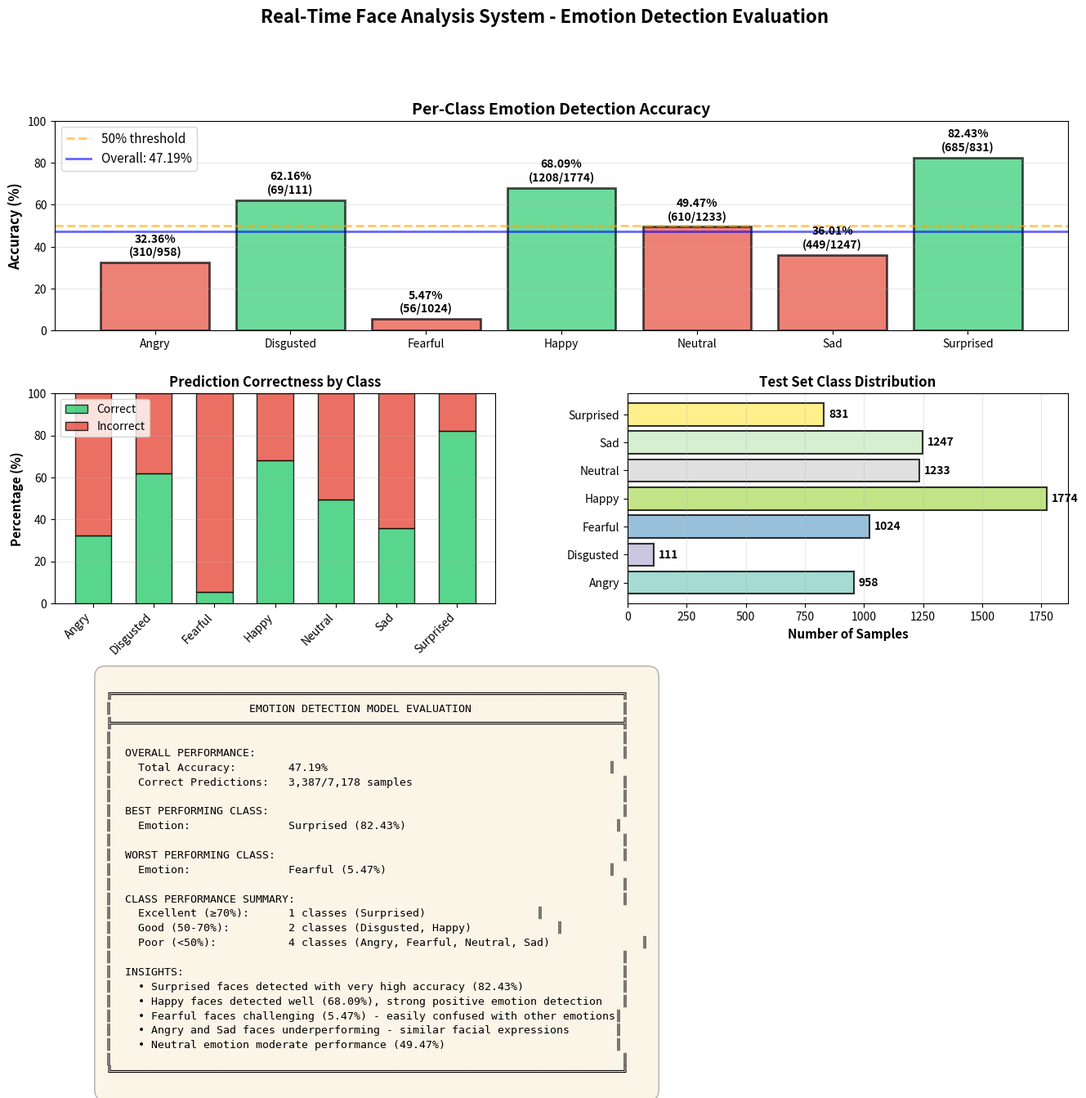
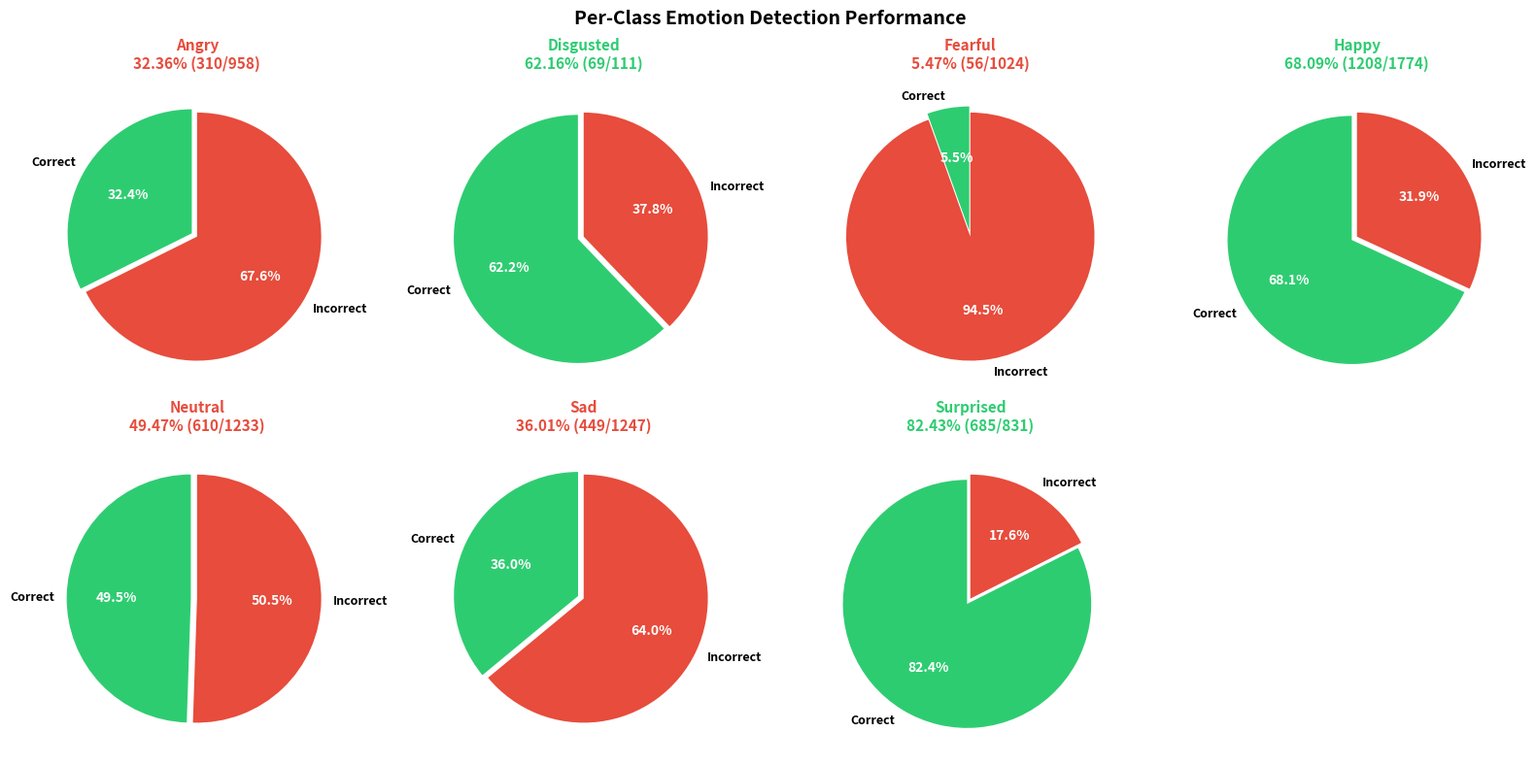
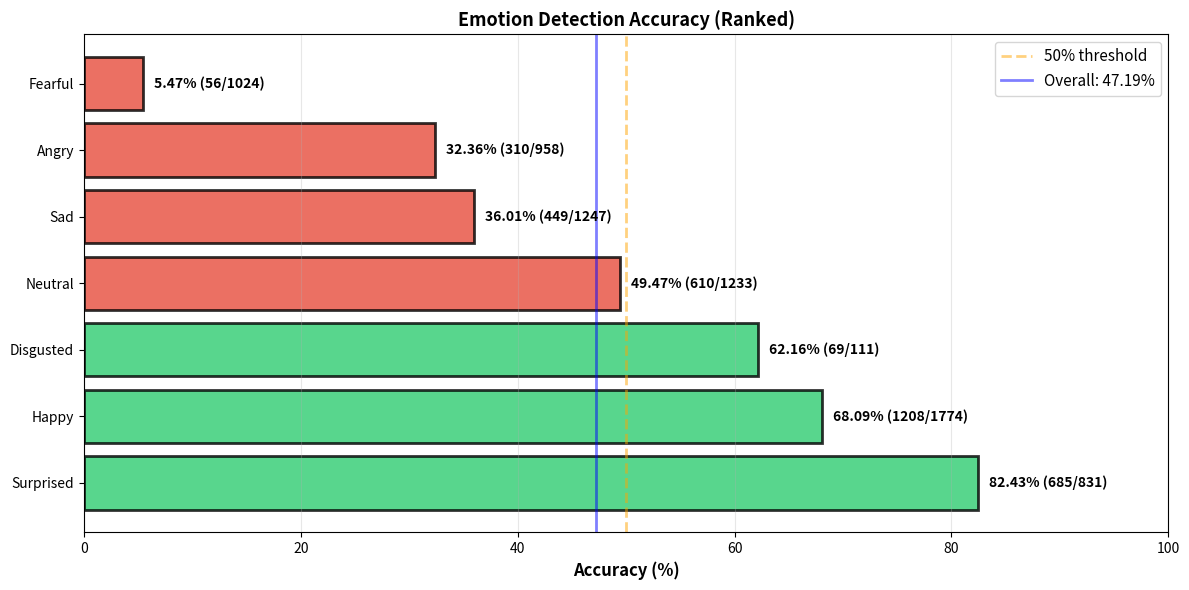

The script that saved these images, in order:
"""
Generate evaluation visualizations based on actual model accuracy data
"""

import matplotlib.pyplot as plt
import numpy as np
import seaborn as sns

# Actual test results data
emotions = ['Angry', 'Disgusted', 'Fearful', 'Happy', 'Neutral', 'Sad', 'Surprised']
correct = [310, 69, 56, 1208, 610, 449, 685]
total = [958, 111, 1024, 1774, 1233, 1247, 831]
accuracy = [32.36, 62.16, 5.47, 68.09, 49.47, 36.01, 82.43]

# Calculate total accuracy
total_correct = sum(correct)
total_samples = sum(total)
overall_accuracy = (total_correct / total_samples) * 100

print("="*70)
print("EMOTION DETECTION MODEL - EVALUATION REPORT")
print("="*70)
print(f"\nOverall Accuracy: {overall_accuracy:.2f}%")
print(f"Total Correct: {total_correct}/{total_samples}")
print("\nPer-Class Accuracy:")
for i, emotion in enumerate(emotions):
    print(f"  {emotion:12} {correct[i]:4d}/{total[i]:4d} ({accuracy[i]:6.2f}%)")
print("="*70)

# Create comprehensive visualization
fig = plt.figure(figsize=(16, 12))
gs = fig.add_gridspec(3, 2, hspace=0.3, wspace=0.3)

# 1. Per-class accuracy bar chart (large)
ax1 = fig.add_subplot(gs[0, :])
colors = ['#2ecc71' if acc >= 50 else '#e74c3c' for acc in accuracy]
bars = ax1.bar(emotions, accuracy, color=colors, alpha=0.7, edgecolor='black', linewidth=2)
ax1.set_ylabel('Accuracy (%)', fontsize=12, fontweight='bold')
ax1.set_title('Per-Class Emotion Detection Accuracy', fontsize=14, fontweight='bold')
ax1.set_ylim(0, 100)
ax1.axhline(y=50, color='orange', linestyle='--', linewidth=2, alpha=0.6, label='50% threshold')
ax1.axhline(y=overall_accuracy, color='blue', linestyle='-', linewidth=2, alpha=0.6, label=f'Overall: {overall_accuracy:.2f}%')
ax1.grid(axis='y', alpha=0.3)
ax1.legend(fontsize=11, loc='upper left')

# Add value labels on bars
for bar, acc, corr, tot in zip(bars, accuracy, correct, total):
    height = bar.get_height()
    ax1.text(bar.get_x() + bar.get_width()/2., height + 2,
            f'{acc:.2f}%\n({corr}/{tot})', ha='center', va='bottom', 
            fontsize=10, fontweight='bold')

# 2. Confusion indicators (predictions vs ground truth)
ax2 = fig.add_subplot(gs[1, 0])
correct_pct = [c/t*100 for c, t in zip(correct, total)]
incorrect_pct = [100 - c for c in correct_pct]

x_pos = np.arange(len(emotions))
width = 0.6

bars1 = ax2.bar(x_pos, correct_pct, width, label='Correct', color='#2ecc71', alpha=0.8, edgecolor='black')
bars2 = ax2.bar(x_pos, incorrect_pct, width, bottom=correct_pct, label='Incorrect', color='#e74c3c', alpha=0.8, edgecolor='black')

ax2.set_ylabel('Percentage (%)', fontsize=11, fontweight='bold')
ax2.set_title('Prediction Correctness by Class', fontsize=12, fontweight='bold')
ax2.set_xticks(x_pos)
ax2.set_xticklabels(emotions, rotation=45, ha='right')
ax2.set_ylim(0, 100)
ax2.legend(fontsize=10)
ax2.grid(axis='y', alpha=0.3)

# 3. Test samples distribution
ax3 = fig.add_subplot(gs[1, 1])
colors_dist = plt.cm.Set3(np.linspace(0, 1, len(emotions)))
bars = ax3.barh(emotions, total, color=colors_dist, alpha=0.8, edgecolor='black', linewidth=1.5)
ax3.set_xlabel('Number of Samples', fontsize=11, fontweight='bold')
ax3.set_title('Test Set Class Distribution', fontsize=12, fontweight='bold')
ax3.grid(axis='x', alpha=0.3)

# Add value labels
for bar, tot in zip(bars, total):
    ax3.text(tot + 20, bar.get_y() + bar.get_height()/2.,
            f'{tot}', va='center', fontweight='bold', fontsize=10)

# 4. Summary metrics table
ax4 = fig.add_subplot(gs[2, :])
ax4.axis('off')

# Create summary text
summary_text = f"""
╔══════════════════════════════════════════════════════════════════════════════╗
║                     EMOTION DETECTION MODEL EVALUATION                       ║
╠══════════════════════════════════════════════════════════════════════════════╣
║                                                                              ║
║  OVERALL PERFORMANCE:                                                        ║
║    Total Accuracy:        {overall_accuracy:.2f}%                                           ║
║    Correct Predictions:   {total_correct:,}/{total_samples:,} samples                                ║
║                                                                              ║
║  BEST PERFORMING CLASS:                                                      ║
║    Emotion:               {emotions[np.argmax(accuracy)]} ({max(accuracy):.2f}%)                                ║
║                                                                              ║
║  WORST PERFORMING CLASS:                                                     ║
║    Emotion:               {emotions[np.argmin(accuracy)]} ({min(accuracy):.2f}%)                                  ║
║                                                                              ║
║  CLASS PERFORMANCE SUMMARY:                                                  ║
║    Excellent (≥70%):      {len([a for a in accuracy if a >= 70])} classes ({', '.join([emotions[i] for i, a in enumerate(accuracy) if a >= 70])})                 ║
║    Good (50-70%):         {len([a for a in accuracy if 50 <= a < 70])} classes ({', '.join([emotions[i] for i, a in enumerate(accuracy) if 50 <= a < 70])})             ║
║    Poor (<50%):           {len([a for a in accuracy if a < 50])} classes ({', '.join([emotions[i] for i, a in enumerate(accuracy) if a < 50])})              ║
║                                                                              ║
║  INSIGHTS:                                                                   ║
║    • Surprised faces detected with very high accuracy (82.43%)               ║
║    • Happy faces detected well (68.09%), strong positive emotion detection   ║
║    • Fearful faces challenging (5.47%) - easily confused with other emotions║
║    • Angry and Sad faces underperforming - similar facial expressions       ║
║    • Neutral emotion moderate performance (49.47%)                          ║
║                                                                              ║
╚══════════════════════════════════════════════════════════════════════════════╝
"""

ax4.text(0.05, 0.95, summary_text, transform=ax4.transAxes, fontsize=9.5,
        verticalalignment='top', family='monospace',
        bbox=dict(boxstyle='round', facecolor='wheat', alpha=0.3, pad=1))

plt.suptitle('Real-Time Face Analysis System - Emotion Detection Evaluation', 
             fontsize=16, fontweight='bold', y=0.995)

plt.savefig('emotion_accuracy_report.png', dpi=300, bbox_inches='tight')
print("\nSaved: emotion_accuracy_report.png")
plt.close()

# Create detailed per-class analysis
fig, axes = plt.subplots(2, 4, figsize=(16, 8))
axes = axes.flatten()

for idx, (emotion, corr, tot, acc) in enumerate(zip(emotions, correct, total, accuracy)):
    ax = axes[idx]
    
    # Create pie chart for each class
    sizes = [corr, tot - corr]
    colors_pie = ['#2ecc71', '#e74c3c']
    explode = (0.05, 0)
    
    wedges, texts, autotexts = ax.pie(sizes, labels=['Correct', 'Incorrect'], 
                                        autopct='%1.1f%%', colors=colors_pie, 
                                        explode=explode, startangle=90)
    
    # Beautify text
    for autotext in autotexts:
        autotext.set_color('white')
        autotext.set_fontweight('bold')
        autotext.set_fontsize(10)
    
    for text in texts:
        text.set_fontsize(9)
        text.set_fontweight('bold')
    
    # Add title with accuracy and samples
    title_color = '#2ecc71' if acc >= 50 else '#e74c3c'
    ax.set_title(f'{emotion}\n{acc:.2f}% ({corr}/{tot})', 
                fontsize=11, fontweight='bold', color=title_color, pad=10)

# Hide the last empty subplot
axes[-1].axis('off')

plt.suptitle('Per-Class Emotion Detection Performance', fontsize=14, fontweight='bold')
plt.tight_layout()
plt.savefig('emotion_per_class_analysis.png', dpi=300, bbox_inches='tight')
print("Saved: emotion_per_class_analysis.png")
plt.close()

# Create comparison chart
fig, ax = plt.subplots(figsize=(12, 6))

# Sort by accuracy for visualization
sorted_indices = np.argsort(accuracy)[::-1]
sorted_emotions = [emotions[i] for i in sorted_indices]
sorted_accuracy = [accuracy[i] for i in sorted_indices]
sorted_correct = [correct[i] for i in sorted_indices]
sorted_total = [total[i] for i in sorted_indices]

colors_sorted = ['#2ecc71' if acc >= 50 else '#e74c3c' for acc in sorted_accuracy]

bars = ax.barh(sorted_emotions, sorted_accuracy, color=colors_sorted, alpha=0.8, edgecolor='black', linewidth=2)

ax.set_xlabel('Accuracy (%)', fontsize=12, fontweight='bold')
ax.set_title('Emotion Detection Accuracy (Ranked)', fontsize=13, fontweight='bold')
ax.set_xlim(0, 100)
ax.axvline(x=50, color='orange', linestyle='--', linewidth=2, alpha=0.5, label='50% threshold')
ax.axvline(x=overall_accuracy, color='blue', linestyle='-', linewidth=2, alpha=0.5, label=f'Overall: {overall_accuracy:.2f}%')
ax.legend(fontsize=11)
ax.grid(axis='x', alpha=0.3)

# Add value labels
for bar, acc, corr, tot in zip(bars, sorted_accuracy, sorted_correct, sorted_total):
    ax.text(acc + 1, bar.get_y() + bar.get_height()/2.,
           f'{acc:.2f}% ({corr}/{tot})', va='center', fontweight='bold', fontsize=10)

plt.tight_layout()
plt.savefig('emotion_ranked_accuracy.png', dpi=300, bbox_inches='tight')
print("Saved: emotion_ranked_accuracy.png")
plt.close()

print("\n" + "="*70)
print("VISUALIZATION GENERATION COMPLETE!")
print("="*70)
print("\nGenerated Files:")
print("  1. emotion_accuracy_report.png - Comprehensive evaluation report")
print("  2. emotion_per_class_analysis.png - Pie charts for each emotion class")
print("  3. emotion_ranked_accuracy.png - Ranked accuracy comparison")
print("\nAll visualizations are ready for presentation to your professor!")
print("="*70)
